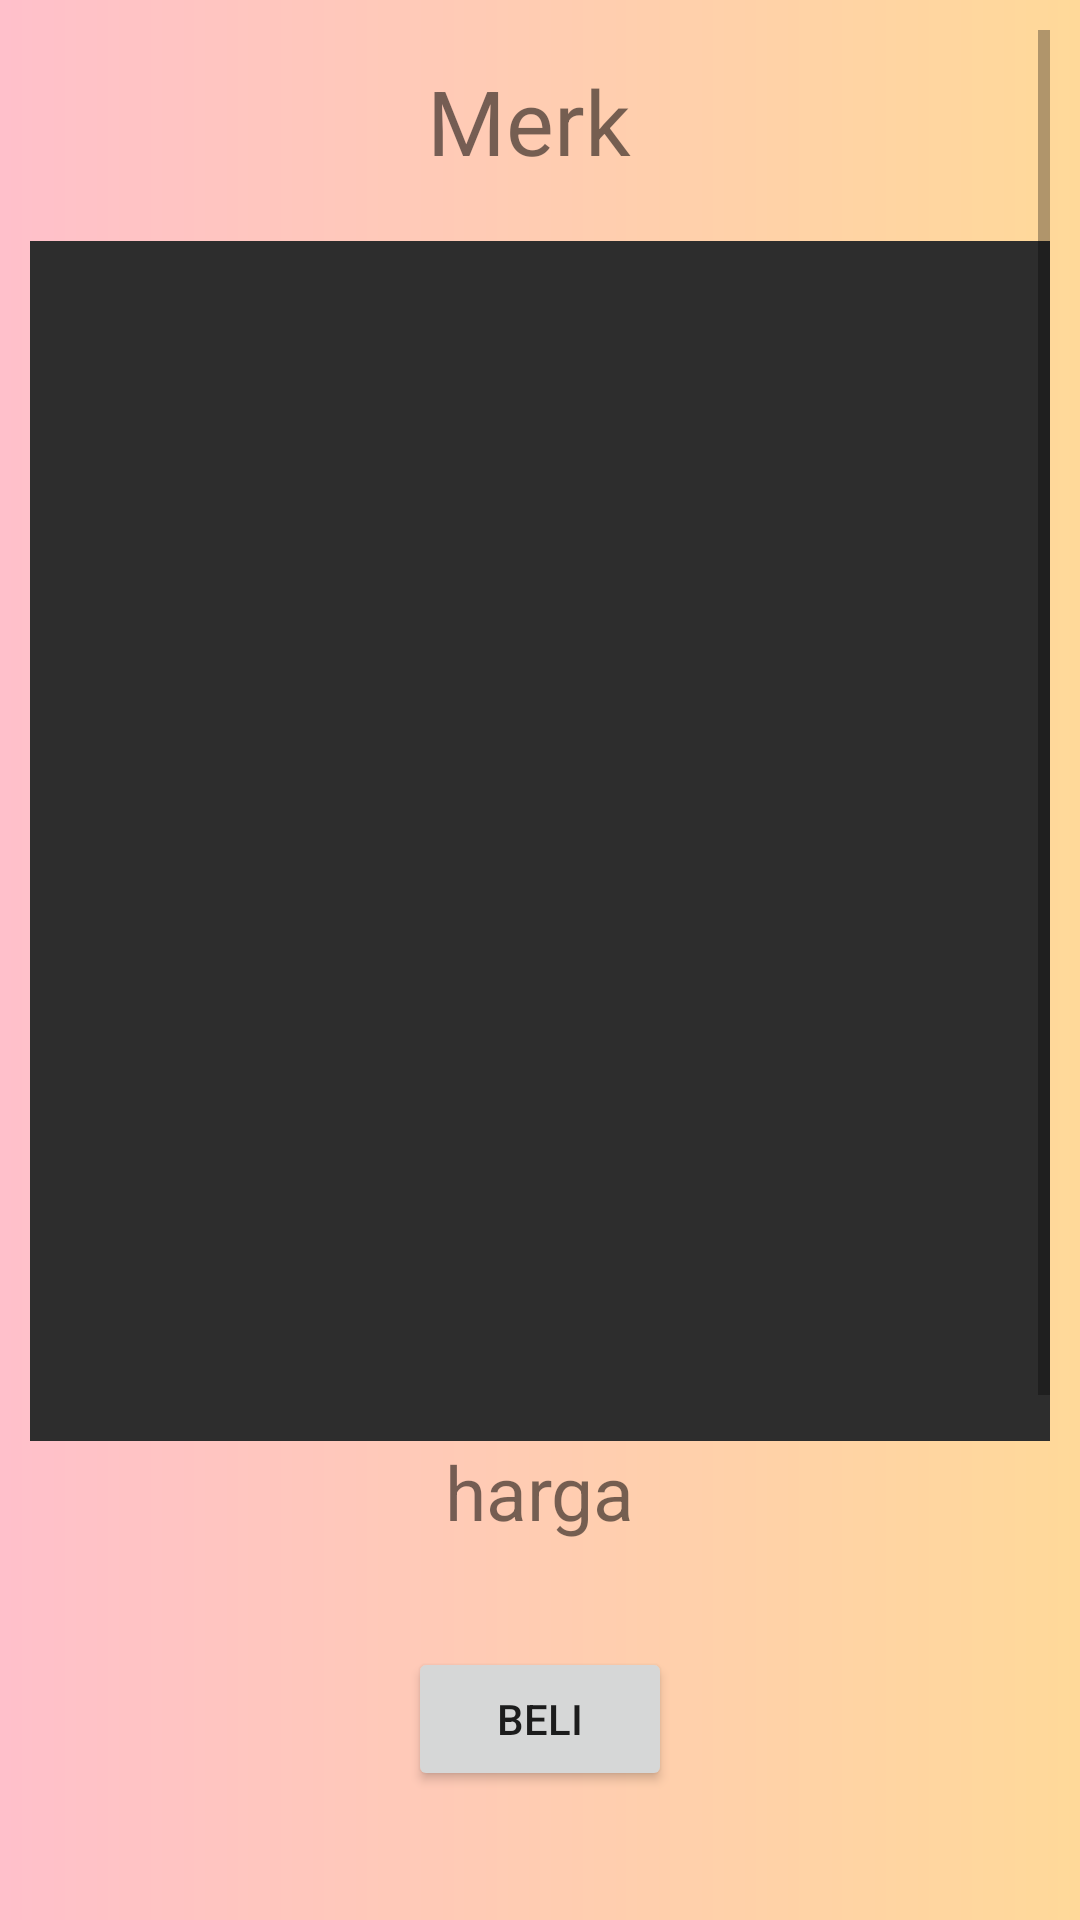

Write the Android layout XML for this screen, with the resource values it uses.
<!-- AndroidManifest.xml: application theme AppTheme -->
<!-- res/layout/activity_view_produk.xml -->
<?xml version="1.0" encoding="utf-8"?>
<ScrollView xmlns:android="http://schemas.android.com/apk/res/android"
    xmlns:app="http://schemas.android.com/apk/res-auto"
    xmlns:tools="http://schemas.android.com/tools"
    android:layout_width="match_parent"
    android:layout_height="match_parent"
    android:padding="10dp"
    tools:context=".ViewProduk"
    android:background="@drawable/background"
    >

    <RelativeLayout
        android:layout_width="match_parent"
        android:layout_height="match_parent">
        <TextView
            android:paddingTop="10dp"
            android:id="@+id/merk"
            android:layout_width="wrap_content"
            android:layout_height="wrap_content"
            android:text="Merk "
            android:textSize="30dp"
            android:layout_centerHorizontal="true"
            android:layout_marginBottom="20dp"/>
        <FrameLayout
            android:id="@+id/frame"
            android:layout_below="@+id/merk"
            android:layout_width="400dp"
            android:layout_height="400dp"
            android:layout_centerHorizontal="true"
            >
            <ImageView
                android:id="@+id/gambarL"
                android:layout_width="400dp"
                android:layout_height="400dp"
                android:background="#2d2d2d"
                />
            <TextView

                android:layout_width="match_parent"
                android:layout_height="wrap_content"
                android:layout_gravity="center_horizontal"
                android:id="@+id/category"/>

        </FrameLayout>
        <TextView
            android:layout_marginBottom="10dp"
            android:layout_below="@id/frame"
            android:layout_gravity="center"
            android:layout_width="wrap_content"
            android:layout_height="wrap_content"
            android:id="@+id/hargabarang"
            android:textSize="25dp"
            android:text="harga"
            android:layout_centerHorizontal="true"/>
        
            
            
            
            
            
            
            
            

            
                
                
                
                
            
                
                
                
                
                
            
                
                
                
                

        
        
            
            
            
            
            
            
            

            
                
                
                
                
                
                
            
                
                
                
                
                
                
        


        <LinearLayout
            android:id="@+id/linier"
            android:layout_marginTop="25dp"
            android:layout_width="wrap_content"
            android:layout_height="wrap_content"
            android:orientation="vertical"
            android:layout_centerHorizontal="true"
            android:layout_below="@+id/hargabarang">
            <Button
                android:id="@+id/bt_alert"
                android:layout_width="wrap_content"
                android:layout_height="wrap_content"
                android:text="beli"
                android:onClick="beli"/>

        </LinearLayout>


        <TextView
            android:id="@+id/description"
            android:layout_centerHorizontal="true"
            android:layout_width="300dp"
            android:layout_height="250dp"
            android:layout_below="@+id/linier"
            android:layout_marginTop="25dp"
            />

    </RelativeLayout>


</ScrollView>
<!-- resources referenced by this layout -->
<resources>
  <!-- drawable background (drawable) -->
  <?xml version="1.0" encoding="utf-8"?>
      <shape android:shape="rectangle"
          xmlns:android="http://schemas.android.com/apk/res/android" >
  
          <gradient android:angle="0"
              android:startColor="#ffc0cb"
              android:endColor="#FFD999"/>
  
      </shape>
  <style name="AppTheme" parent="Theme.AppCompat.DayNight.DarkActionBar">
          
          <item name="colorPrimary">@color/colorPrimary</item>
          <item name="colorPrimaryDark">@color/colorPrimaryDark</item>
          <item name="colorAccent">@color/colorAccent</item>
      </style>
  <color name="colorPrimary">#a6263e</color>
  <color name="colorPrimaryDark">#303F9F</color>
  <color name="colorAccent">#FF4081</color>
</resources>
